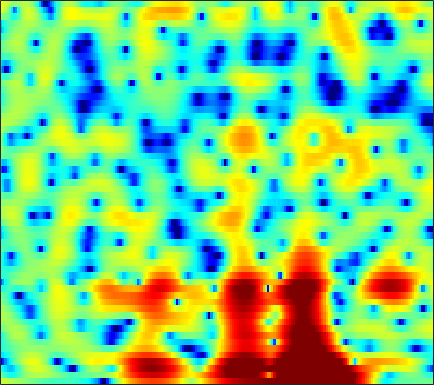

Source data for this figure (header and first rows):
2.834, 2.6514, 2.4172, 2.1746, 1.9926, 1.7522, 1.5155, 1.3431, 1.1181, 0.88904, 0.65643, 0.47262, 0.21127, -0.070135, -0.27335, -0.56385, -0.86595, -1.0912, -1.3846, -1.6636, -1.913, -2.0791, -2.2587, -2.3969
-0.7682, -1.647, -2.825, -3.855, -4.369, -4.525, -4.058, -3.432, -2.45, -1.468, -0.5762, 0.00581, 0.6554, 1.167, 1.466, 1.758, 1.94, 2.01, 2.031, 1.964, 1.822, 1.668, 1.41, 1.09
-3.687, -4.585, -5.843, -7.057, -7.655, -7.574, -6.388, -5.057, -3.208, -1.527, -0.09678, 0.8008, 1.775, 2.505, 2.906, 3.259, 3.419, 3.417, 3.272, 2.964, 2.514, 2.082, 1.411, 0.6361
-16.89, -13.59, -9.699, -6.908, -5.259, -3.459, -1.94, -0.9176, 0.3063, 1.379, 2.295, 2.869, 3.48, 3.899, 4.078, 4.14, 3.976, 3.697, 3.092, 2.192, 0.9469, -0.2596, -2.341, -5.184
-6.176, -5.772, -4.965, -3.989, -3.217, -2.22, -1.275, -0.6196, 0.1737, 0.8639, 1.443, 1.798, 2.167, 2.404, 2.498, 2.511, 2.393, 2.213, 1.855, 1.363, 0.7557, 0.2431, -0.494, -1.206
-3.768, -3.44, -2.944, -2.417, -2.012, -1.472, -0.9539, -0.5974, -0.1749, 0.1805, 0.4657, 0.62, 0.77, 0.8445, 0.859, 0.8339, 0.7705, 0.7039, 0.6001, 0.4931, 0.3906, 0.3298, 0.2694, 0.246
-4.055, -3.351, -2.434, -1.608, -1.064, -0.4435, 0.0525, 0.3371, 0.5947, 0.7135, 0.7105, 0.6241, 0.4072, 0.09038, -0.1906, -0.6032, -0.9984, -1.231, -1.403, -1.366, -1.134, -0.8569, -0.397, 0.1036
-4.804, -3.121, -1.416, -0.156, 0.5615, 1.278, 1.746, 1.946, 2.031, 1.909, 1.574, 1.17, 0.4179, -0.6284, -1.652, -3.432, -5.829, -8.105, -11.11, -10.75, -7.464, -5.149, -2.709, -0.8876
-1.017, -0.3716, 0.3906, 0.9931, 1.331, 1.629, 1.74, 1.714, 1.549, 1.22, 0.7449, 0.2861, -0.4619, -1.376, -2.163, -3.345, -4.646, -5.574, -6.338, -6.073, -4.819, -3.596, -1.972, -0.5617
1.101, 1.21, 1.286, 1.258, 1.169, 0.9396, 0.5788, 0.2136, -0.3726, -1.051, -1.783, -2.335, -2.995, -3.493, -3.724, -3.805, -3.646, -3.396, -2.888, -2.206, -1.423, -0.8028, 0.01579, 0.7646
1.795, 1.691, 1.439, 1.05, 0.6633, 0.004117, -0.8221, -1.573, -2.776, -4.292, -6.129, -7.745, -10.14, -12.01, -11.92, -9.861, -7.373, -5.678, -3.745, -2.146, -0.7988, 0.07834, 1.077, 1.877
1.28, 1, 0.4813, -0.1891, -0.7896, -1.716, -2.748, -3.599, -4.882, -6.289, -7.917, -9.319, -11.34, -12.82, -12.53, -10.31, -7.636, -5.786, -3.636, -1.861, -0.407, 0.5198, 1.564, 2.405
0.4002, -0.1085, -0.9709, -2.051, -3.014, -4.463, -6.037, -7.129, -8.234, -8.725, -8.651, -8.347, -7.702, -6.887, -6.216, -5.196, -4.044, -3.136, -1.935, -0.7848, 0.3103, 1.06, 1.94, 2.693
-0.4548, -1.021, -1.918, -3.087, -4.235, -6.383, -9.713, -13.66, -26.23, -18.59, -11.68, -8.908, -6.548, -5.033, -4.213, -3.401, -2.749, -2.301, -1.657, -0.8991, 0.05235, 0.8345, 1.859, 2.778
-4.257, -3.982, -3.226, -2.655, -2.448, -2.535, -2.932, -3.225, -3.362, -3.161, -2.659, -2.122, -1.565, -1.382, -1.512, -2.151, -3.496, -4.993, -7.178, -7.205, -4.312, -1.965, 0.5809, 2.42
-11.49, -8.332, -5.009, -2.814, -1.704, -0.654, 0.06413, 0.4313, 0.7831, 1.069, 1.301, 1.356, 1.297, 1.022, 0.5917, -0.3306, -1.707, -2.95, -4.505, -4.708, -2.973, -1.274, 0.6524, 2.007
-3.638, -3.501, -3.069, -2.492, -2.043, -1.458, -0.914, -0.5271, -0.07984, 0.3117, 0.6374, 0.7936, 0.9041, 0.9291, 0.8731, 0.7256, 0.544, 0.4194, 0.3321, 0.4438, 0.7075, 0.9662, 1.341, 1.59
-3.108, -3.337, -3.552, -3.648, -3.593, -3.33, -2.888, -2.442, -1.781, -1.145, -0.586, -0.2084, 0.2076, 0.5152, 0.6864, 0.8601, 0.9998, 1.09, 1.207, 1.373, 1.534, 1.645, 1.766, 1.821
-3.732, -4.65, -6.114, -7.659, -8.533, -8.568, -7.234, -5.9, -4.155, -2.677, -1.553, -0.8926, -0.2371, 0.1755, 0.3759, 0.5379, 0.6447, 0.729, 0.894, 1.11, 1.412, 1.675, 2.01, 2.313
-2.996, -4.281, -6.658, -10.26, -13.95, -15.06, -10.04, -7.03, -4.25, -2.386, -1.128, -0.5243, -0.1213, -0.07661, -0.259, -0.7374, -1.386, -1.841, -2.105, -1.765, -0.8427, 0.04399, 1.222, 2.23
-1.53, -1.938, -2.496, -2.939, -3.104, -2.927, -2.377, -1.819, -1.007, -0.3518, 0.08612, 0.1969, 0.01899, -0.571, -1.369, -3.031, -5.786, -9.23, -19.55, -14.9, -6.875, -3.666, -0.7899, 1.174
-3.296, -2.913, -2.373, -1.838, -1.455, -0.9858, -0.5392, -0.252, 0.07428, 0.2862, 0.3065, 0.198, -0.1128, -0.6758, -1.256, -2.217, -3.321, -4.089, -4.644, -4.304, -3.114, -1.982, -0.5064, 0.7896
-7.579, -5.76, -3.87, -2.466, -1.645, -0.8294, -0.2399, 0.06474, 0.2816, 0.3337, 0.2224, 0.06043, -0.2518, -0.6412, -0.944, -1.336, -1.626, -1.749, -1.75, -1.492, -1.03, -0.579, 0.1247, 0.836
-6.55, -4.769, -2.849, -1.403, -0.5955, 0.2059, 0.6642, 0.8257, 0.8105, 0.5483, 0.12, -0.3078, -0.958, -1.583, -1.993, -2.389, -2.577, -2.582, -2.428, -2.12, -1.67, -1.246, -0.5761, 0.1923
-1.763, -0.8131, 0.3049, 1.208, 1.704, 2.112, 2.218, 2.082, 1.631, 0.8258, -0.3526, -1.49, -3.297, -5.242, -6.507, -7.309, -7.082, -6.591, -5.936, -5.506, -5.156, -4.754, -3.885, -2.534
0.7209, 1.5, 2.312, 2.881, 3.158, 3.282, 3.142, 2.825, 2.097, 0.9548, -0.7368, -2.427, -5.598, -10.54, -16.66, -19.75, -12.9, -10.59, -9.424, -9.976, -12.5, -16.51, -18.01, -9.95
1.282, 1.736, 2.211, 2.53, 2.667, 2.718, 2.576, 2.345, 1.814, 1.036, -0.006766, -0.9678, -2.41, -3.885, -4.854, -5.686, -6.067, -6.202, -6.497, -7.012, -7.736, -8.053, -7.55, -5.83
0.7164, 0.7624, 0.8488, 0.9674, 1.06, 1.188, 1.268, 1.28, 1.207, 1.006, 0.6753, 0.3356, -0.1711, -0.7323, -1.148, -1.671, -2.132, -2.433, -2.779, -3.045, -3.167, -3.13, -2.853, -2.326
-0.8739, -1.349, -1.771, -1.804, -1.568, -1.001, -0.3012, 0.2029, 0.7979, 1.222, 1.48, 1.559, 1.53, 1.358, 1.158, 0.7963, 0.3693, 0.005545, -0.4767, -0.967, -1.362, -1.59, -1.727, -1.644
-3.925, -6.109, -9.219, -9.947, -7.913, -4.703, -2.144, -0.6419, 0.8955, 2.015, 2.775, 3.161, 3.413, 3.429, 3.288, 2.914, 2.325, 1.752, 0.8137, -0.2974, -1.531, -2.454, -3.485, -3.946
-4.51, -6.562, -9.241, -9.672, -7.862, -4.787, -2.079, -0.4208, 1.341, 2.666, 3.617, 4.096, 4.463, 4.524, 4.37, 3.908, 3.128, 2.325, 0.8888, -1.017, -3.672, -6.37, -11.99, -20.76
-4.807, -5.569, -5.878, -5.327, -4.424, -2.869, -1.191, 0.002101, 1.417, 2.572, 3.445, 3.895, 4.255, 4.31, 4.161, 3.692, 2.926, 2.144, 0.8215, -0.842, -2.8, -4.421, -6.451, -7.617
-11.12, -14.95, -13.67, -8.818, -6.089, -3.325, -1.196, 0.09463, 1.486, 2.577, 3.38, 3.794, 4.115, 4.162, 4.025, 3.605, 2.921, 2.238, 1.128, -0.1739, -1.574, -2.609, -3.795, -4.609
-6.354, -7.47, -7.214, -5.405, -3.827, -1.926, -0.3412, 0.6601, 1.773, 2.649, 3.286, 3.642, 3.896, 3.939, 3.818, 3.442, 2.804, 2.137, 0.99, -0.5078, -2.379, -4.045, -6.505, -8.602
-0.755, -1.154, -1.391, -1.302, -1.025, -0.4993, 0.1144, 0.5995, 1.238, 1.789, 2.252, 2.523, 2.774, 2.887, 2.861, 2.663, 2.246, 1.76, 0.8287, -0.5187, -2.387, -4.324, -7.822, -12.52
0.423, -0.268, -1.149, -1.832, -2.17, -2.275, -2.045, -1.733, -1.276, -0.8198, -0.4106, -0.1551, 0.2023, 0.5265, 0.754, 0.9951, 1.118, 1.112, 0.9151, 0.5474, -0.02197, -0.4891, -1.09, -1.431
-0.3411, -1.863, -4.363, -7.234, -9.053, -9.28, -7.655, -6.481, -5.455, -4.994, -4.939, -4.942, -4.716, -3.991, -3.18, -2.013, -0.9619, -0.3117, 0.3796, 0.8887, 1.261, 1.503, 1.78, 2.106
0.00218, -1.647, -4.597, -8.626, -11.81, -11.77, -8.96, -7.617, -6.981, -7.732, -10.15, -13.62, -20.72, -13.48, -9.192, -5.636, -3.399, -2.211, -1.005, -0.06603, 0.7954, 1.383, 2.163, 2.879
1.779, 1.168, 0.2104, -0.7644, -1.379, -1.954, -2.321, -2.569, -3.122, -4.1, -5.45, -6.568, -7.373, -6.907, -6.042, -4.961, -4.277, -4.025, -3.846, -3.429, -2.463, -1.42, 0.1253, 1.524
1.974, 2.07, 2.063, 1.942, 1.818, 1.596, 1.301, 1.046, 0.6179, 0.105, -0.4593, -0.9064, -1.5, -2.076, -2.562, -3.466, -4.962, -6.776, -10.98, -19.6, -13.18, -7.883, -3.687, -1.028
0.3534, 0.8715, 1.401, 1.779, 1.972, 2.112, 2.147, 2.092, 1.926, 1.679, 1.322, 0.9964, 0.4735, -0.1762, -0.7674, -1.748, -2.969, -4.042, -5.471, -6.281, -5.743, -4.653, -2.98, -1.531
-1.843, -1.046, -0.1352, 0.597, 1.025, 1.465, 1.761, 1.889, 1.954, 1.895, 1.731, 1.549, 1.236, 0.8364, 0.4834, -0.02917, -0.5587, -0.9343, -1.345, -1.58, -1.6, -1.475, -1.232, -0.9877
-3.852, -2.718, -1.439, -0.4177, 0.2047, 0.8527, 1.304, 1.544, 1.736, 1.796, 1.766, 1.687, 1.523, 1.321, 1.152, 0.9175, 0.6756, 0.5012, 0.2825, 0.08322, -0.1034, -0.247, -0.4631, -0.7226
-4.535, -3.179, -1.725, -0.5847, 0.09453, 0.7838, 1.262, 1.497, 1.66, 1.696, 1.623, 1.525, 1.373, 1.24, 1.173, 1.118, 1.093, 1.074, 1.018, 0.8906, 0.6626, 0.3994, -0.06041, -0.6532
-2.825, -1.808, -0.658, 0.2737, 0.8235, 1.387, 1.753, 1.872, 1.837, 1.591, 1.155, 0.762, 0.2779, -0.01279, -0.01473, 0.2724, 0.7623, 1.138, 1.528, 1.698, 1.59, 1.312, 0.6439, -0.3804
-0.8308, -0.3199, 0.3379, 0.9593, 1.405, 1.91, 2.226, 2.295, 2.081, 1.395, 0.1477, -1.246, -3.793, -6.259, -6.163, -3.451, -0.7296, 0.8031, 2.194, 2.96, 3.172, 2.994, 2.279, 0.9518
-2.707, -2.951, -3.023, -2.513, -1.767, -0.6337, 0.3316, 0.8282, 1.056, 0.7128, -0.3104, -1.605, -4.12, -6.718, -6.557, -3.507, -0.5461, 1.099, 2.63, 3.535, 3.906, 3.856, 3.393, 2.485
-8.05, -10.97, -18.05, -15.65, -10.18, -5.787, -3.116, -1.812, -0.7179, -0.1618, -0.03361, -0.1251, -0.2865, -0.3079, -0.1154, 0.4437, 1.204, 1.787, 2.478, 2.963, 3.205, 3.211, 2.991, 2.537
-6.51, -7.501, -8.403, -7.892, -6.599, -4.614, -2.885, -1.863, -0.843, -0.1719, 0.2381, 0.4136, 0.5602, 0.6757, 0.7927, 1.011, 1.297, 1.542, 1.876, 2.169, 2.373, 2.438, 2.385, 2.154
-3.034, -2.988, -2.78, -2.366, -1.935, -1.259, -0.5875, -0.1504, 0.3049, 0.5513, 0.6202, 0.5712, 0.3761, 0.122, -0.05374, -0.1929, -0.1358, 0.05606, 0.4553, 0.9349, 1.389, 1.663, 1.874, 1.875
-1.198, -0.7989, -0.2737, 0.2406, 0.5963, 1.023, 1.362, 1.527, 1.578, 1.417, 0.9832, 0.4668, -0.4987, -1.78, -2.893, -4.247, -4.727, -4.2, -2.759, -1.195, 0.1089, 0.8537, 1.54, 1.892
-1.455, -0.7622, 0.07555, 0.8139, 1.295, 1.796, 2.119, 2.233, 2.173, 1.853, 1.191, 0.4061, -1.113, -3.433, -6.055, -12.14, -23.21, -12.65, -6.298, -2.907, -0.7724, 0.3267, 1.327, 1.9
-4.124, -3.043, -1.715, -0.5838, 0.1219, 0.8701, 1.384, 1.617, 1.736, 1.597, 1.211, 0.7399, -0.1476, -1.274, -2.196, -3.287, -3.733, -3.469, -2.541, -1.412, -0.3832, 0.2634, 0.9269, 1.359
-8.243, -6.083, -3.872, -2.268, -1.364, -0.4396, 0.2493, 0.6352, 1.008, 1.21, 1.25, 1.182, 0.9622, 0.6219, 0.3395, -0.00736, -0.2757, -0.3922, -0.4357, -0.3716, -0.2389, -0.1139, 0.07226, 0.2945
-6.753, -5.016, -3.364, -2.301, -1.76, -1.256, -0.7878, -0.3774, 0.2331, 0.8805, 1.413, 1.696, 1.909, 1.907, 1.776, 1.465, 1.02, 0.6137, 0.001406, -0.6561, -1.294, -1.708, -2.038, -1.968
-0.1149, -0.1272, -0.409, -1.148, -2.043, -3.516, -4.451, -3.944, -2.034, -0.01108, 1.541, 2.332, 2.943, 3.118, 2.979, 2.465, 1.631, 0.8047, -0.5426, -2.207, -4.229, -5.997, -8.445, -9.384
3.729, 3.194, 2.111, 0.3847, -1.57, -5.611, -11.24, -9.256, -3.73, -0.3442, 1.674, 2.586, 3.16, 3.146, 2.793, 1.885, 0.4958, -0.8358, -2.998, -5.472, -8.125, -10.21, -13.32, -14.54
4.11, 3.816, 3.234, 2.445, 1.751, 0.8887, 0.3853, 0.3801, 0.8104, 1.424, 1.902, 2.067, 1.959, 1.412, 0.706, -0.6741, -2.644, -4.59, -8.016, -12.77, -18.47, -18.4, -14.16, -10.74
